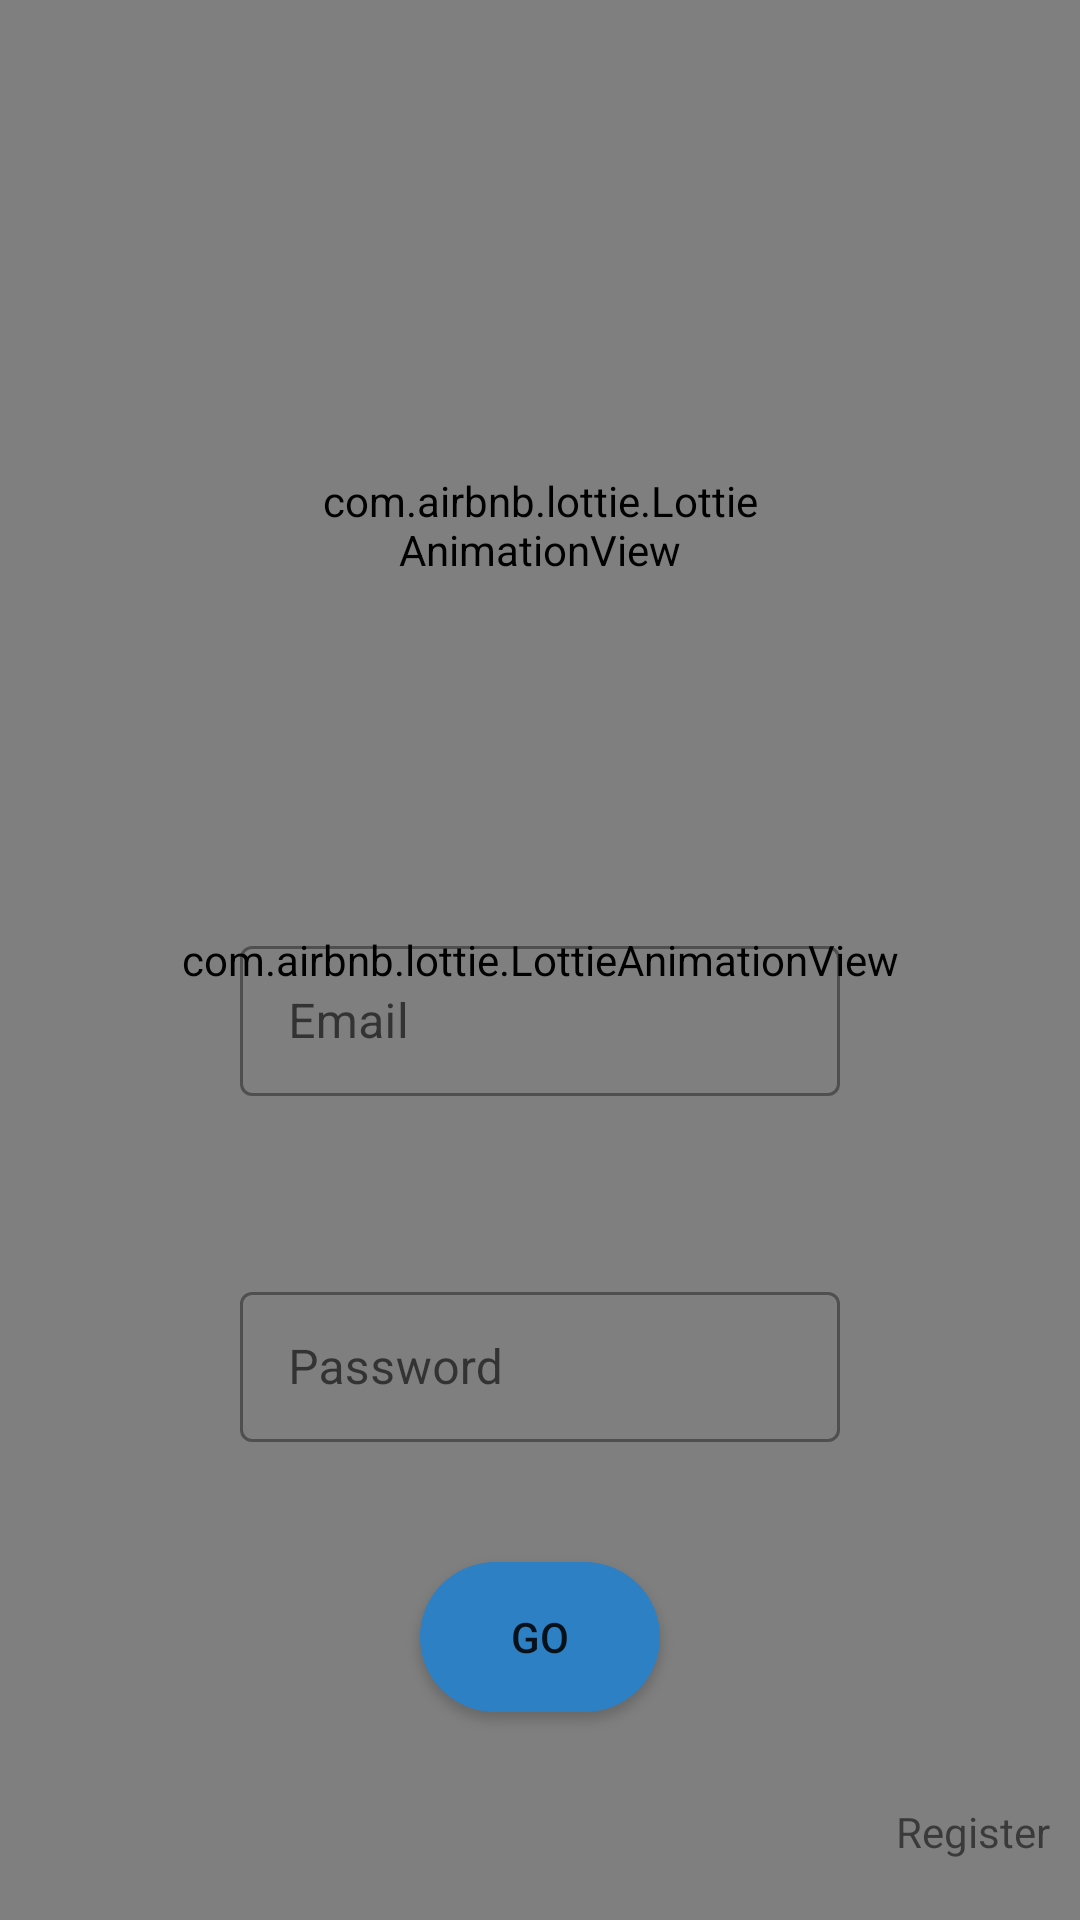

Here is an Android app screen rendered from its layout file. Give the layout XML and the strings, colors and styles it references.
<!-- AndroidManifest.xml: application theme Theme.UniDec -->
<!-- res/layout/activity_login.xml -->
<?xml version="1.0" encoding="utf-8"?>
<RelativeLayout xmlns:android="http://schemas.android.com/apk/res/android"
    xmlns:app="http://schemas.android.com/apk/res-auto"
    xmlns:tools="http://schemas.android.com/tools"
    android:layout_width="match_parent"
    android:layout_height="match_parent"
    tools:context=".Login">
    <com.airbnb.lottie.LottieAnimationView

        android:layout_width="match_parent"
        android:layout_height="match_parent"
        android:layout_centerHorizontal="true"
        app:lottie_rawRes="@raw/deco3"
        app:lottie_autoPlay="true"
        app:lottie_loop="true" />


    <com.airbnb.lottie.LottieAnimationView
        android:id="@+id/anima"
        android:layout_width="150dp"
        android:layout_height="150dp"
        android:layout_marginTop="100dp"
        android:layout_centerHorizontal="true"
        app:lottie_rawRes="@raw/usser"
        app:lottie_autoPlay="true"
        app:lottie_loop="false" />

    <com.google.android.material.textfield.TextInputLayout
        android:layout_below="@+id/anima"
        android:layout_width="wrap_content"
        android:layout_height="wrap_content"
        android:layout_marginTop="60dp"
        android:layout_centerHorizontal="true"
        android:hint="Email"
        android:id="@+id/usserEd"
        style="@style/Widget.MaterialComponents.TextInputLayout.OutlinedBox"
        app:startIconDrawable="@drawable/ic_baseline_person_24">

        <com.google.android.material.textfield.TextInputEditText
            android:id="@+id/usrEd"
            android:layout_width="200dp"
            android:layout_height="50dp" />
    </com.google.android.material.textfield.TextInputLayout>

    <com.google.android.material.textfield.TextInputLayout
        android:layout_below="@+id/usserEd"
        android:layout_width="wrap_content"
        android:layout_height="wrap_content"
        android:layout_marginTop="60dp"
        android:layout_centerHorizontal="true"
        android:hint="Password"
        android:id="@+id/passwEd"
        style="@style/Widget.MaterialComponents.TextInputLayout.OutlinedBox"
        app:startIconDrawable="@drawable/ic_baseline_https_24">

        <com.google.android.material.textfield.TextInputEditText
            android:id="@+id/passEd"
            android:layout_width="200dp"
            android:layout_height="50dp"
            android:inputType="textPassword" />
    </com.google.android.material.textfield.TextInputLayout>

    <Button
        android:id="@+id/goBtn"
        android:onClick="goBt"
        android:layout_width="80dp"
        android:layout_height="50dp"
        android:layout_below="@+id/passwEd"
        android:layout_centerHorizontal="true"
        android:layout_marginTop="40dp"
        android:text="Go"
        android:background="@drawable/round2" />
    <com.airbnb.lottie.LottieAnimationView
        android:id="@+id/progressB"
        android:layout_below="@+id/goBtn"
        android:layout_width="50dp"
        android:layout_height="50dp"
        android:layout_centerHorizontal="true"
        android:layout_marginTop="50dp"
        app:lottie_rawRes="@raw/progres"
        app:lottie_autoPlay="true"
        app:lottie_loop="true"
        android:visibility="invisible"/>
    <TextView
        android:onClick="reBt"
        android:layout_width="wrap_content"
        android:layout_height="wrap_content"
        android:text="Register"
        android:layout_alignParentEnd="true"
        android:layout_alignParentBottom="true"
        android:layout_marginBottom="20dp"
        android:layout_marginRight="10dp" />
</RelativeLayout>
<!-- resources referenced by this layout -->
<resources>
  <!-- drawable round2 (drawable) -->
  <?xml version="1.0" encoding="utf-8"?>
  <shape xmlns:android="http://schemas.android.com/apk/res/android">
      <solid android:color="#2E80C5" />
      <corners android:radius="100dp"/>
  
  
  </shape>
  <style name="Theme.UniDec" parent="Theme.MaterialComponents.DayNight.NoActionBar">
          
          <item name="colorPrimary">#3490dc</item>
          <item name="colorPrimaryVariant">#3490dc</item>
          <item name="colorOnPrimary">@color/white</item>
          
          <item name="colorSecondary">@color/teal_200</item>
          <item name="colorSecondaryVariant">@color/teal_700</item>
          <item name="colorOnSecondary">@color/black</item>
          
          <item name="android:statusBarColor" tools:targetApi="l">?attr/colorPrimaryVariant</item>
          
      </style>
  <!-- not gathered from this repository: default colours our renderer supplied (Android Studio template values) -->
  <color name="teal_200">#FF03DAC5</color>
  <color name="teal_700">#FF018786</color>
  <color name="black">#FF000000</color>
  <color name="white">#FFFFFFFF</color>
</resources>
